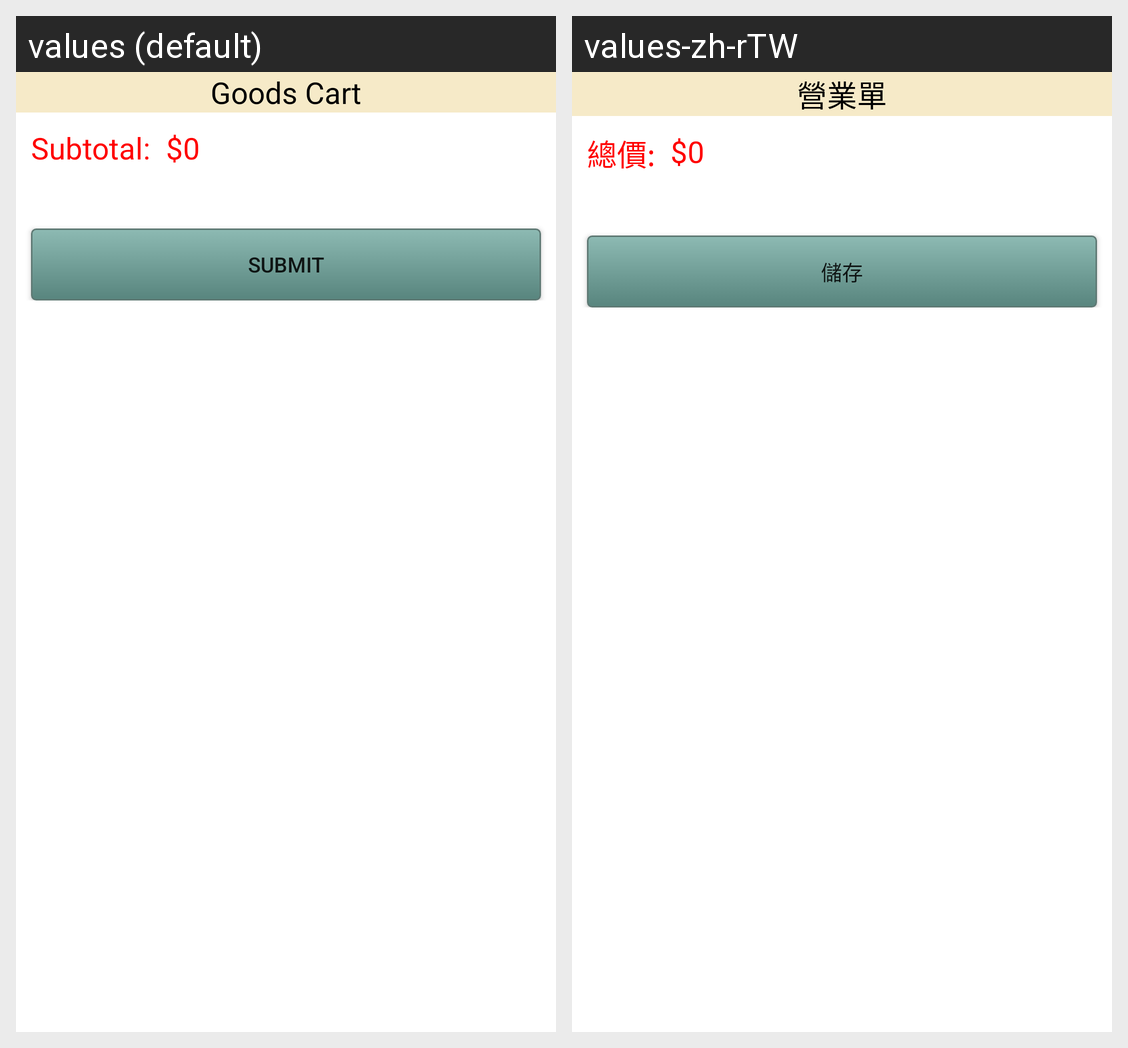

Locale-by-locale string values for the Android screen shown in this grid:
Android screen res/layout/goods_cart.xml rendered under 2 locales, left to right: values (default), values-zh-rTW. Device: Nexus 5 (rendered at 1080×1920; each locale shown at half size, 540×960, under a caption strip naming it); theme AppTheme.
Strings drawn on this screen, with the default value and each locale's value (text and hints the layout hard-codes, and strings that could not be matched under every locale, appear in the picture but are not listed):

goods_cart_title
  values: Goods Cart
  values-zh-rTW: 營業單

goods_cart_subtotal
  values: Subtotal:
  values-zh-rTW: 總價:

goods_cart_submit
  values: Submit
  values-zh-rTW: 儲存
